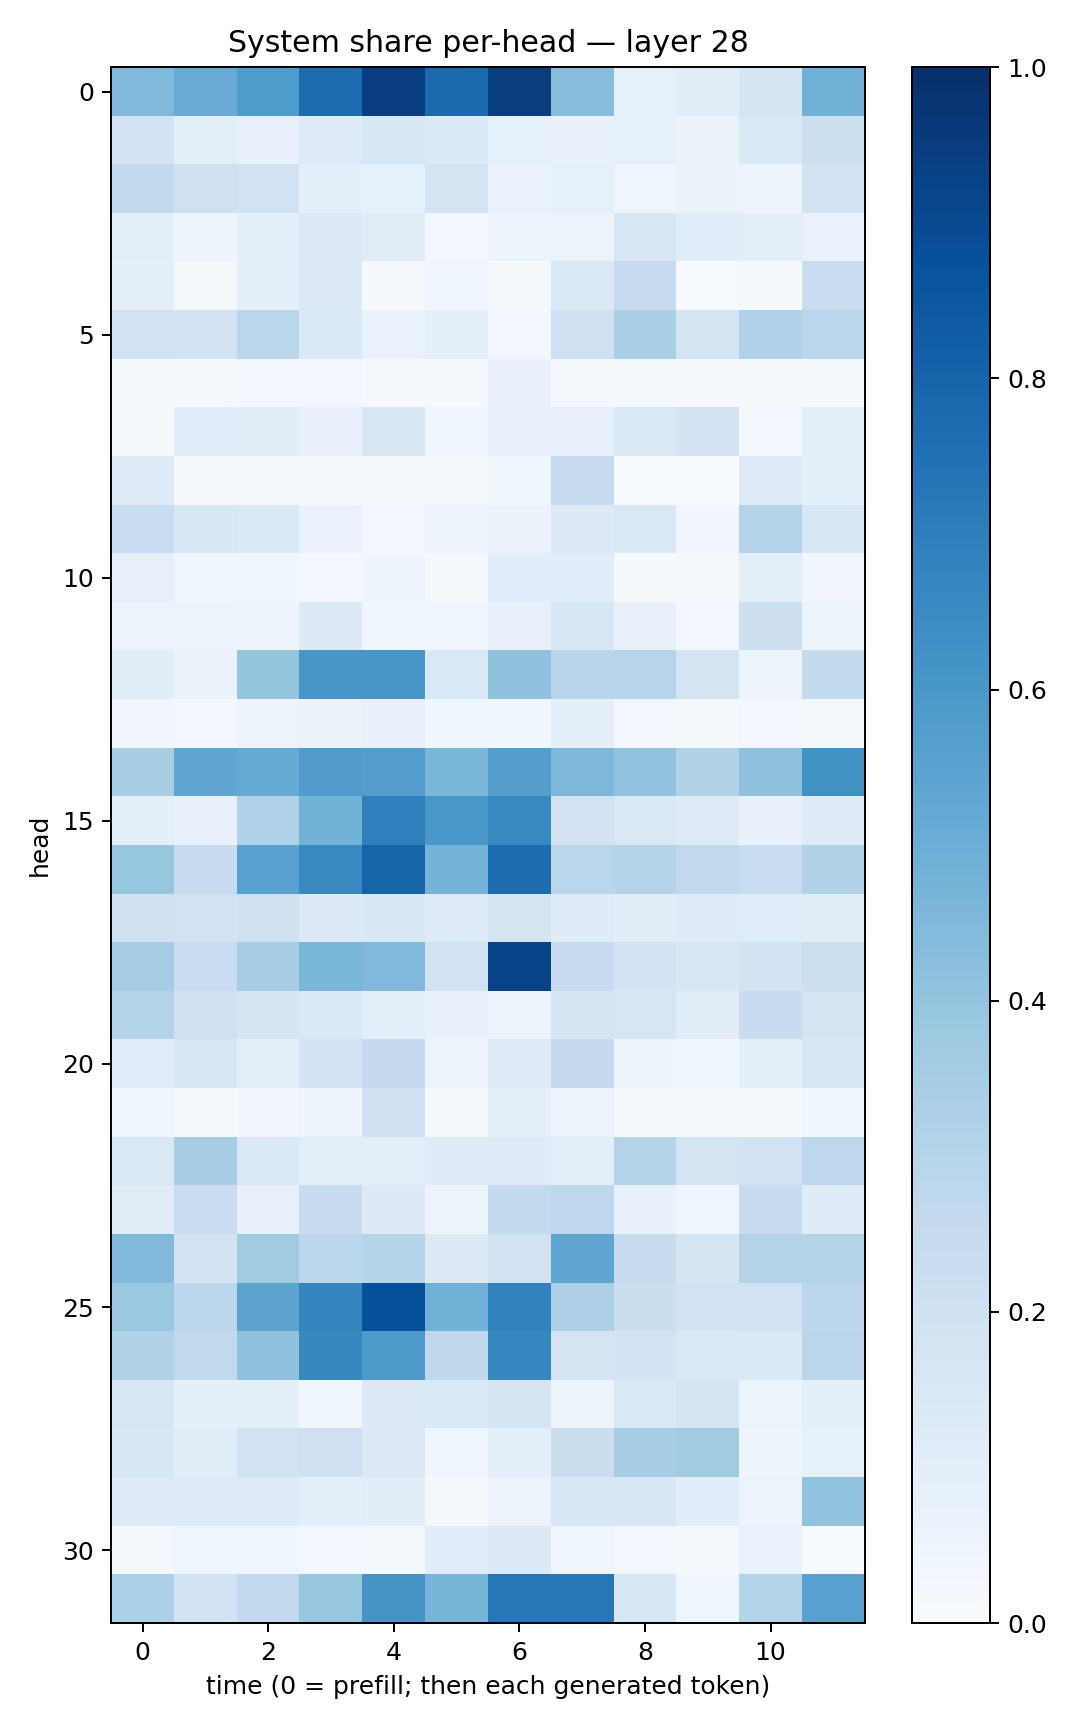

Data behind this chart, as committed beside it:
0.44752532, 0.5080018, 0.583857, 0.76835084, 0.94469947, 0.7755375, 0.9464028, 0.4302629, 0.08573479, 0.105361745, 0.17047426, 0.48213056
0.1799, 0.09662, 0.07112, 0.119, 0.1607, 0.1329, 0.08267, 0.07393, 0.08492, 0.06591, 0.143, 0.218
0.2542, 0.2068, 0.1935, 0.09016, 0.08471, 0.1764, 0.06867, 0.08214, 0.04493, 0.06449, 0.05463, 0.1826
0.09857, 0.04878, 0.08596, 0.1286, 0.1119, 0.02734, 0.05435, 0.05805, 0.1616, 0.1149, 0.09955, 0.06939
0.08879, 0.01683, 0.0893, 0.1251, 0.01524, 0.04058, 0.01622, 0.1466, 0.2484, 0.004307, 0.02098, 0.2326
0.1952, 0.1843, 0.2886, 0.1368, 0.06868, 0.08691, 0.02711, 0.2039, 0.3356, 0.1788, 0.3176, 0.2868
0.01751, 0.01294, 0.02344, 0.02371, 0.01153, 0.01197, 0.07067, 0.02065, 0.02113, 0.01014, 0.0138, 0.013
0.01927, 0.106, 0.1051, 0.07554, 0.1517, 0.04589, 0.07621, 0.08035, 0.145, 0.182, 0.02361, 0.09487
0.1238, 0.008746, 0.01198, 0.009124, 0.01005, 0.009073, 0.03726, 0.2483, 0.003569, 0.00375, 0.1217, 0.09365
0.2335, 0.1541, 0.1367, 0.07027, 0.03026, 0.0537, 0.06496, 0.1287, 0.1476, 0.03244, 0.3068, 0.1552
0.0815, 0.04035, 0.04614, 0.03083, 0.04699, 0.008738, 0.1075, 0.1137, 0.01309, 0.02281, 0.09608, 0.03215
0.06203, 0.05418, 0.04886, 0.1324, 0.04195, 0.04218, 0.07224, 0.1525, 0.07763, 0.02563, 0.2122, 0.06136
0.1029, 0.06375, 0.3983, 0.6053, 0.6027, 0.1456, 0.4068, 0.2929, 0.2935, 0.1733, 0.05591, 0.2556
0.03421, 0.02368, 0.05528, 0.06547, 0.07795, 0.03882, 0.03718, 0.09281, 0.02629, 0.01918, 0.0258, 0.01778
0.3417, 0.5346, 0.5159, 0.5819, 0.5705, 0.4574, 0.5676, 0.4562, 0.4046, 0.3113, 0.4108, 0.6255
0.09363, 0.07092, 0.3169, 0.4767, 0.6929, 0.5986, 0.6572, 0.1806, 0.1465, 0.1239, 0.073, 0.119
0.3938, 0.2444, 0.5523, 0.6569, 0.8007, 0.4746, 0.7695, 0.2855, 0.3046, 0.2626, 0.2314, 0.3112
0.1978, 0.1922, 0.1973, 0.1277, 0.1555, 0.1217, 0.1688, 0.1206, 0.102, 0.1217, 0.1142, 0.1028
0.349, 0.2299, 0.3445, 0.4634, 0.4482, 0.1881, 0.9227, 0.2356, 0.1832, 0.1487, 0.1806, 0.2162
0.3066, 0.2097, 0.1698, 0.1371, 0.09399, 0.07143, 0.06136, 0.1646, 0.1615, 0.1049, 0.2367, 0.1769
0.1151, 0.1527, 0.09878, 0.1868, 0.2516, 0.0527, 0.1244, 0.2537, 0.0492, 0.03879, 0.09042, 0.1523
0.04547, 0.01601, 0.0328, 0.04812, 0.199, 0.01723, 0.08644, 0.05962, 0.01968, 0.0194, 0.01767, 0.03692
0.1455, 0.3407, 0.1394, 0.09799, 0.09747, 0.1191, 0.1199, 0.09412, 0.3023, 0.1741, 0.1945, 0.2758
0.1131, 0.2275, 0.07875, 0.2377, 0.129, 0.05097, 0.2564, 0.2692, 0.07768, 0.04487, 0.2397, 0.1201
0.4431, 0.1802, 0.3602, 0.2803, 0.3039, 0.1287, 0.1923, 0.5319, 0.2424, 0.1682, 0.307, 0.3052
0.3819, 0.2797, 0.5431, 0.6715, 0.8762, 0.4814, 0.6826, 0.3263, 0.2199, 0.1903, 0.1927, 0.2779
0.3113, 0.2634, 0.4091, 0.6613, 0.5863, 0.271, 0.6674, 0.1788, 0.1801, 0.1437, 0.1404, 0.2817
0.1631, 0.09093, 0.09138, 0.03627, 0.1275, 0.1396, 0.1666, 0.04753, 0.1444, 0.1753, 0.05385, 0.09087
0.1529, 0.1032, 0.1938, 0.2034, 0.1296, 0.04192, 0.08601, 0.2232, 0.3498, 0.3616, 0.05056, 0.08488
0.1235, 0.1222, 0.1219, 0.08644, 0.1019, 0.02061, 0.05656, 0.1544, 0.1502, 0.1084, 0.05652, 0.4042
0.02325, 0.04459, 0.04531, 0.02595, 0.02247, 0.1058, 0.1295, 0.03939, 0.02784, 0.01995, 0.0683, 0.004272
0.3313, 0.1891, 0.2591, 0.3859, 0.6126, 0.4681, 0.7253, 0.7249, 0.1599, 0.03966, 0.3076, 0.5586
